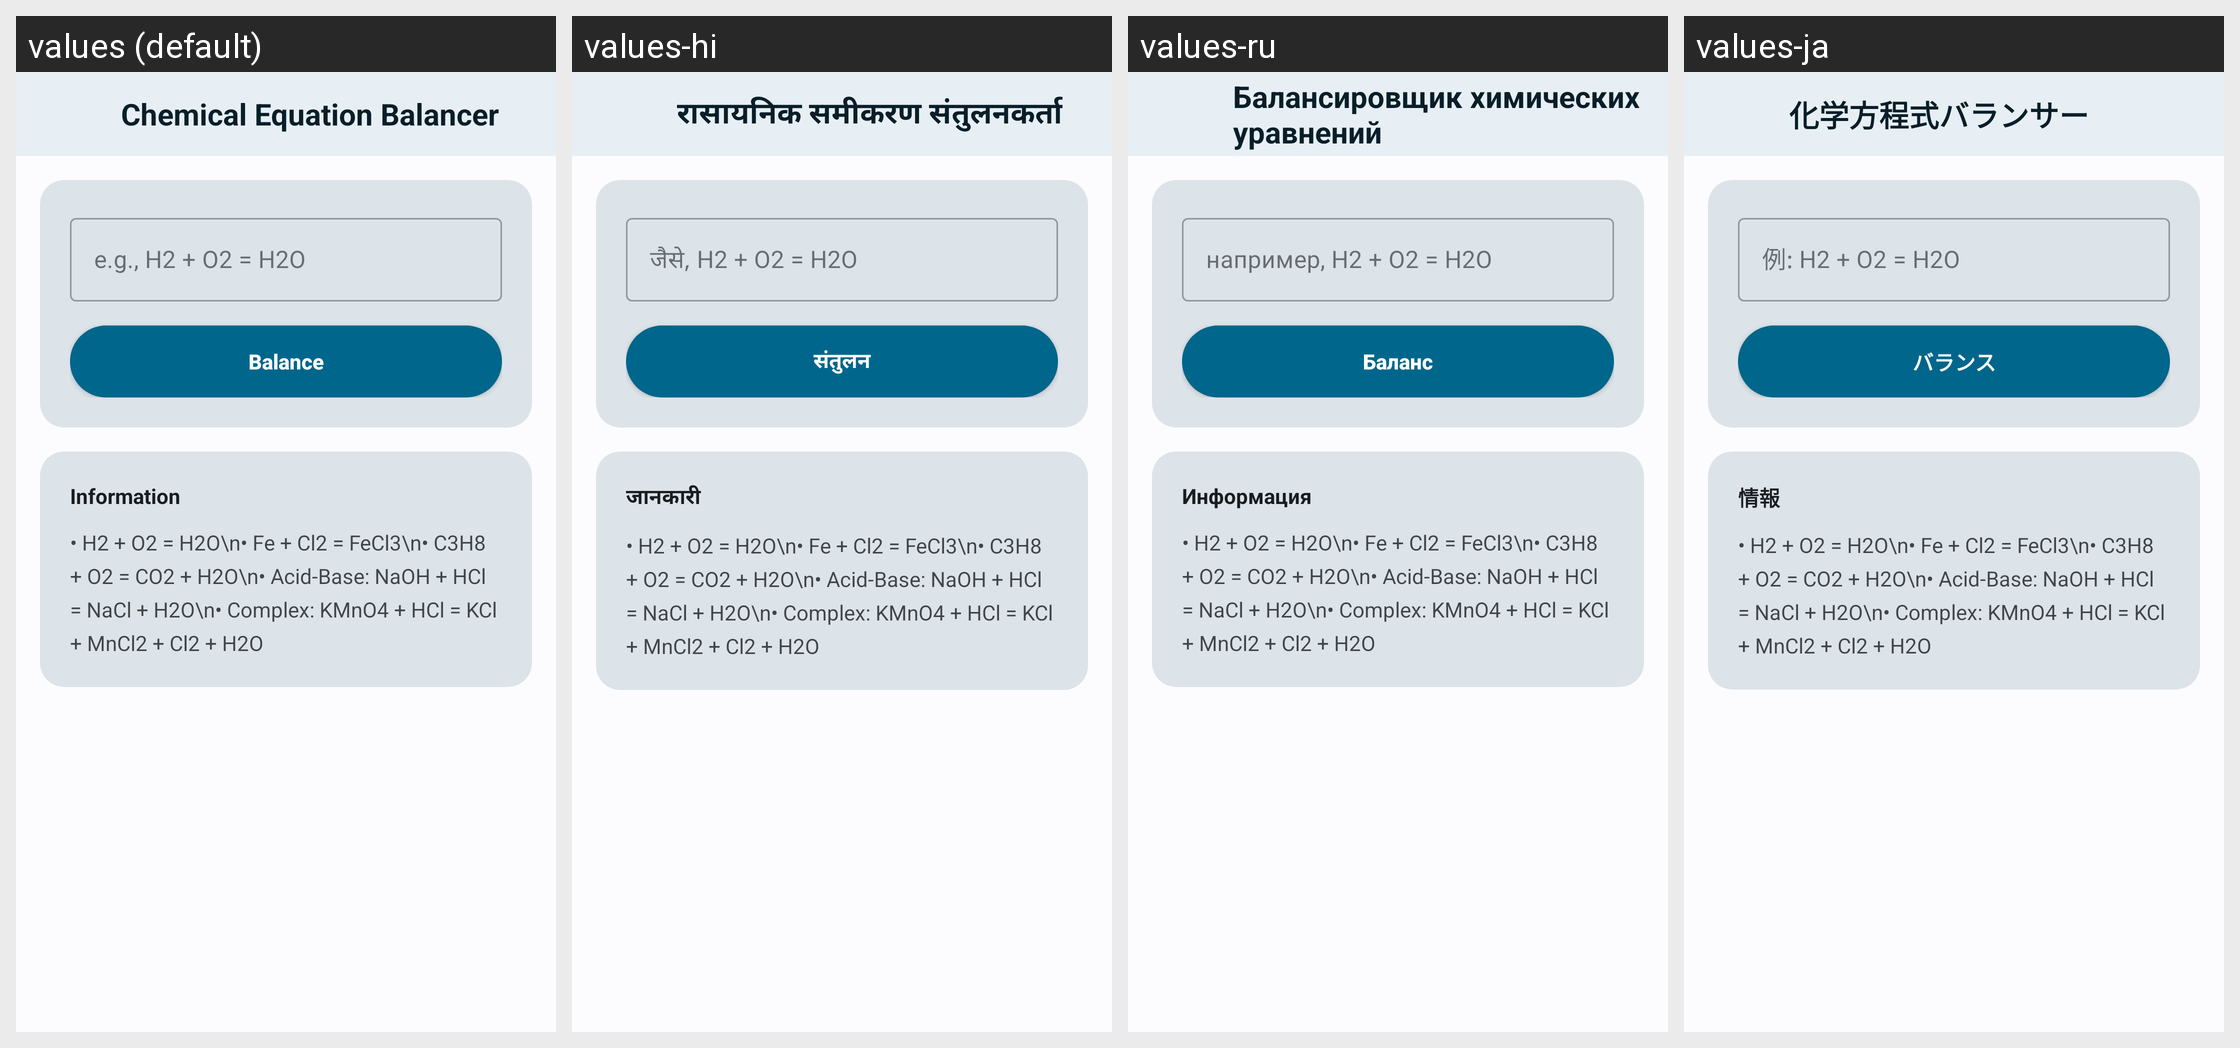

This grid shows one Android layout under several languages. Give, for every string resource on the screen, its name, the default text and each shown locale's text.
Android screen res/layout/a_equation_balancer.xml rendered under 4 locales, left to right: values (default), values-hi, values-ru, values-ja. Device: Nexus 5 (rendered at 1080×1920; each locale shown at half size, 540×960, under a caption strip naming it); theme AppTheme.
Other locales in the repository, not shown: values-ar, values-de, values-es, values-fr, values-in, values-it, values-ko, values-pt, values-pt-rBR, values-th, values-vi, values-zh, values-zh-rTW.
Strings drawn on this screen, with the default value and each locale's value (text and hints the layout hard-codes, and strings that could not be matched under every locale, appear in the picture but are not listed):

balancer_title
  values: Chemical Equation Balancer
  values-hi: रासायनिक समीकरण संतुलनकर्ता
  values-ru: Балансировщик химических уравнений
  values-ja: 化学方程式バランサー

balancer_input_hint
  values: e.g., H2 + O2 = H2O
  values-hi: जैसे, H2 + O2 = H2O
  values-ru: например, H2 + O2 = H2O
  values-ja: 例: H2 + O2 = H2O

balancer_btn
  values: Balance
  values-hi: संतुलन
  values-ru: Баланс
  values-ja: バランス

info_title
  values: Information
  values-hi: जानकारी
  values-ru: Информация
  values-ja: 情報
